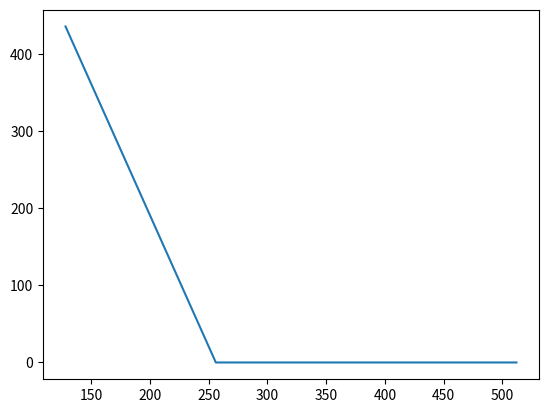

Write the Python code that produced this figure.
# Script to plot NZESM run speeds as a function of processors decomcomposition
# and complexity.

import matplotlib.pyplot as plt

processor_decomposition=[16*8,16*16,16*32]

n96=[(36*60+59)-(29*60+43),0,0]

plt.plot(processor_decomposition,n96)

plt.show()
